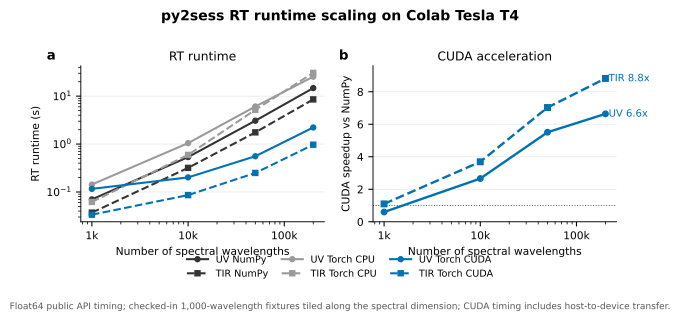

The data file committed next to this chart (first rows):
case, wavelengths, backend, best_s, mean_s, speedup, max_abs, max_rel, cuda_gb
UV, 1000, NumPy, 0.0700, 0.1341, 1.00, 0.000e+00, 0.000e+00, 
UV, 1000, Torch CPU, 0.1433, 0.2771, 0.49, 5.781e-14, 5.438e-12, 
UV, 1000, Torch CUDA, 0.1162, 0.1256, 0.60, 3.441e-12, 3.239e-10, 0.06
UV, 10000, NumPy, 0.5362, 0.5459, 1.00, 0.000e+00, 0.000e+00, 
UV, 10000, Torch CPU, 1.047, 1.181, 0.51, 1.171e-13, 1.129e-11, 
UV, 10000, Torch CUDA, 0.2016, 0.2107, 2.66, 3.468e-12, 3.254e-10, 0.53
UV, 50000, NumPy, 3.073, 3.357, 1.00, 0.000e+00, 0.000e+00, 
UV, 50000, Torch CPU, 6.086, 6.44, 0.50, 1.171e-13, 1.129e-11, 
UV, 50000, Torch CUDA, 0.5577, 0.5652, 5.51, 3.468e-12, 3.254e-10, 1.48
UV, 200000, NumPy, 14.75, 14.96, 1.00, 0.000e+00, 0.000e+00, 
UV, 200000, Torch CPU, 25.51, 26.21, 0.58, 1.171e-13, 1.129e-11, 
UV, 200000, Torch CUDA, 2.222, 2.34, 6.64, 3.468e-12, 3.254e-10, 2.17
TIR, 1000, NumPy, 0.0371, 0.0409, 1.00, 0.000e+00, 0.000e+00, 
TIR, 1000, Torch CPU, 0.0621, 0.0629, 0.60, 1.594e-13, 1.206e-12, 
TIR, 1000, Torch CUDA, 0.0336, 0.0355, 1.10, 1.853e-13, 1.402e-12, 0.04
TIR, 10000, NumPy, 0.3182, 0.3258, 1.00, 0.000e+00, 0.000e+00, 
TIR, 10000, Torch CPU, 0.5945, 0.6068, 0.54, 1.592e-13, 1.205e-12, 
TIR, 10000, Torch CUDA, 0.0861, 0.0887, 3.69, 1.850e-13, 1.401e-12, 0.37
TIR, 50000, NumPy, 1.754, 1.87, 1.00, 0.000e+00, 0.000e+00, 
TIR, 50000, Torch CPU, 5.198, 5.697, 0.34, 1.592e-13, 1.205e-12, 
TIR, 50000, Torch CUDA, 0.2495, 0.2508, 7.03, 1.850e-13, 1.401e-12, 1.80
TIR, 200000, NumPy, 8.549, 8.897, 1.00, 0.000e+00, 0.000e+00, 
TIR, 200000, Torch CPU, 30.64, 31.09, 0.28, 1.592e-13, 1.205e-12, 
TIR, 200000, Torch CUDA, 0.9694, 0.9988, 8.82, 1.850e-13, 1.401e-12, 4.17
